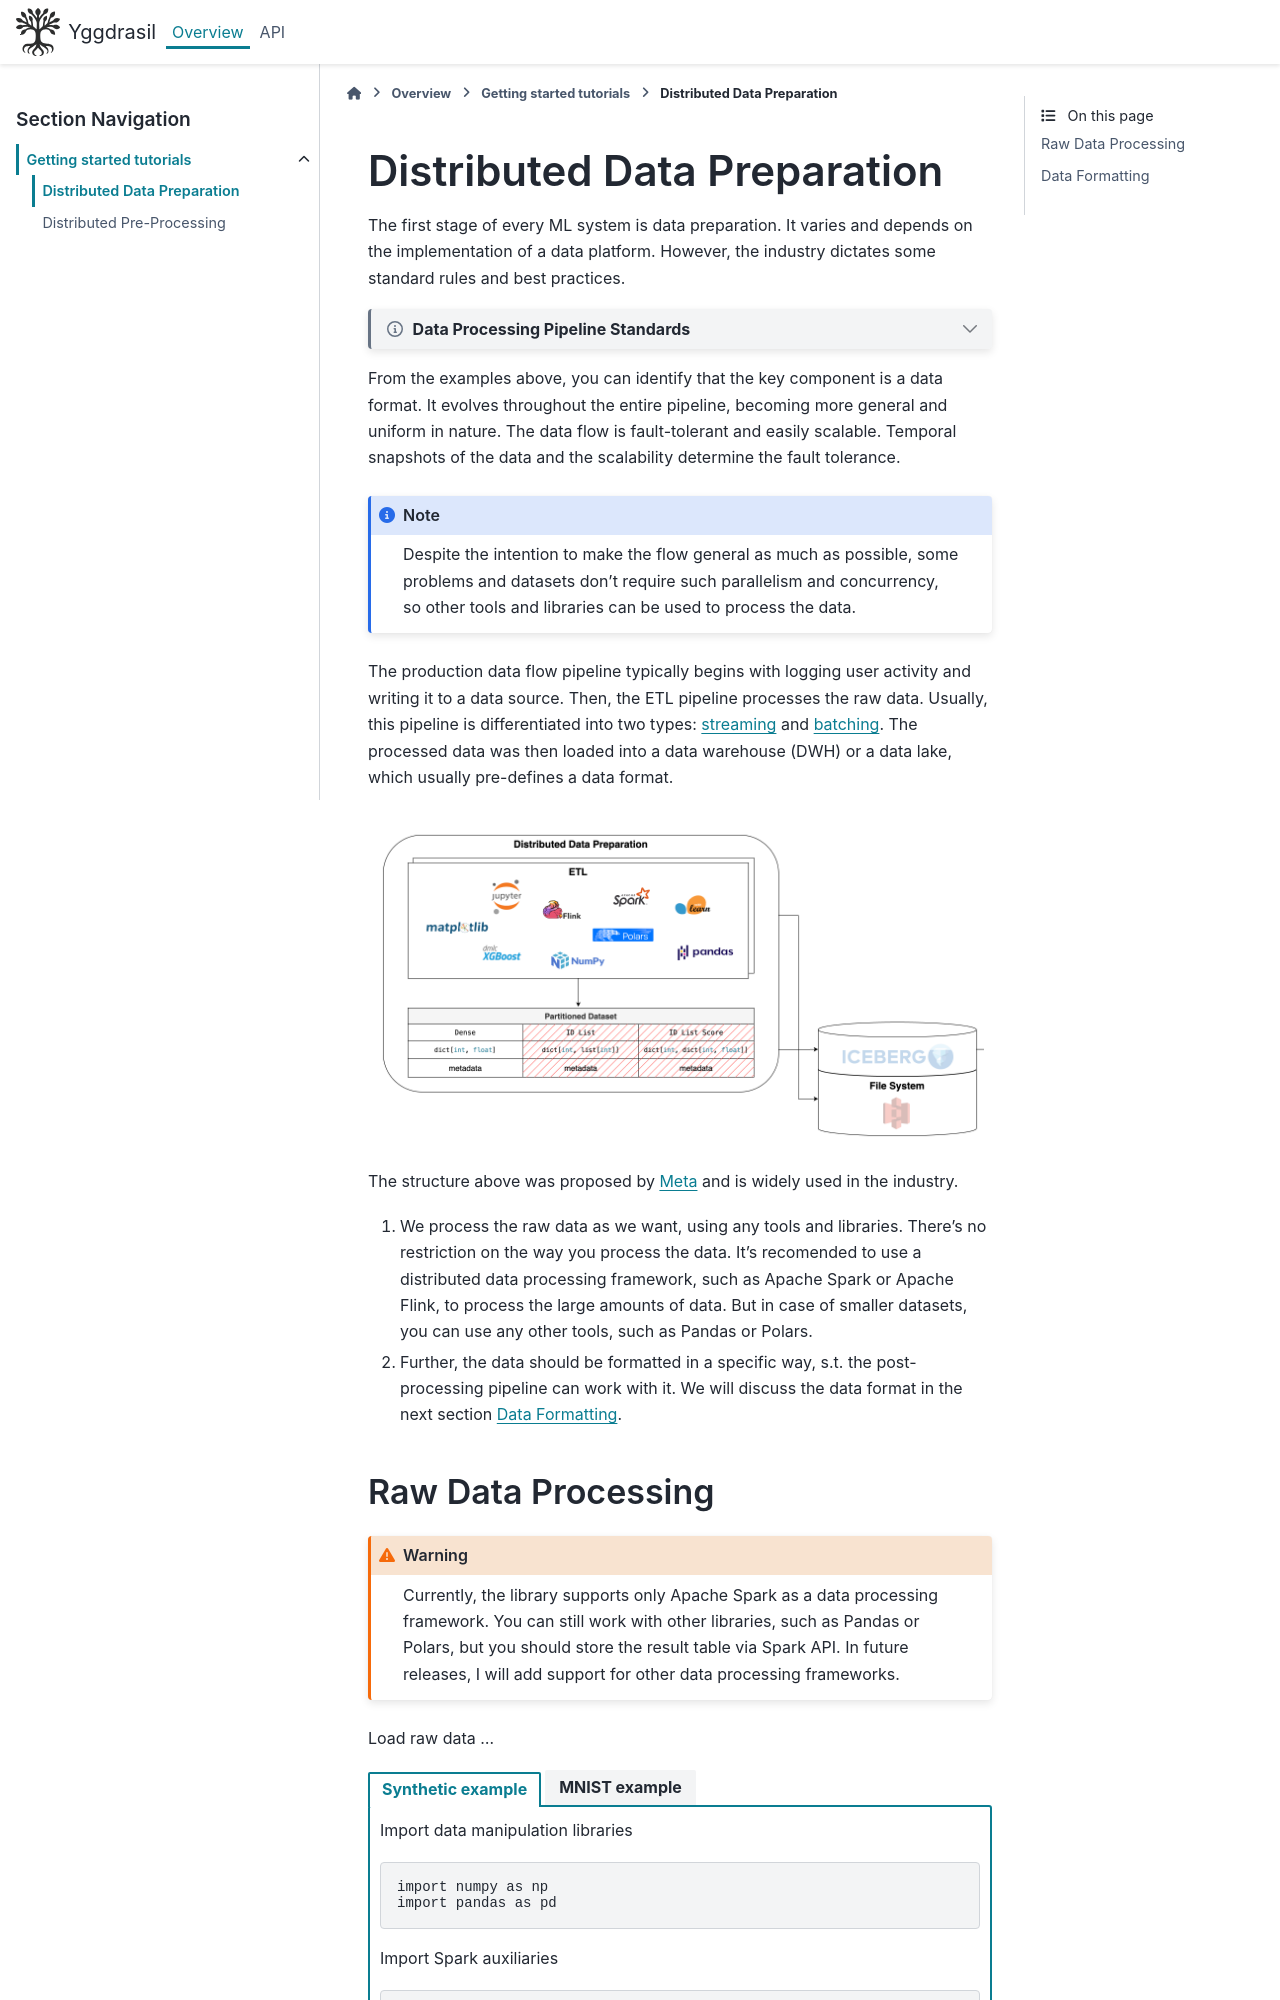

repository: JuiceFV/yggdrasil · page: overview/intro_tutorials/ddp.html · generator: sphinx

.. _ddp:

Distributed Data Preparation
============================

The first stage of every ML system is data preparation.
It varies and depends on the implementation of a data platform.
However, the industry dictates some standard rules and best practices.

.. dropdown:: Data Processing Pipeline Standards
   :icon: info
   :chevron: down-up
   :animate: fade-in-slide-down

   Today, the amount of data is enormous and continues to be generated
   at a rapid pace. So, data ingestion systems have become highly scalable
   and generic. Although the tools and implementation vary from company to
   company, the workflow remains the same. It looks like the following:

   1. A logging service writes logs to a Kafka consumer, which transforms
      them into CDC events.
   2. Those events are then passed through a streaming pipeline to apply
      a business logic to the given data. Typically, this pipeline is
      written using Apache Flink or Apache Spark Streaming.
   3. Then, the sinking pipeline refreshes the destination tables with
      enriched and properly **formatted** events (records). Typically, these
      tables are stored in a highly distributed manner through a designated
      warehouse, such as Delta or Iceberg.

   .. figure:: ../../_static/diagrams/architecture/data_streaming.png
            :alt: Data Streaming Concept
            :align: center
            :width: 100%

   .. tab-set::
      .. tab-item:: Netflix

         Netflix uses multiple Kafka monitors to track various data sources
         like logs, source databases, and others. Further, they produce CDC
         (Change Data Capture) events to a Kafka topic. The CDC events are
         then consumed by streaming data processors written in Flink to apply
         some business logic and produce a new topic. The new topic is then
         consumed by the standard sink processor, which puts the data in an
         affordable format for a data lake.

         .. figure:: ../../_static/imgs/netflix_data_pipeline.png
            :alt: Netflix Data Pipeline
            :align: center
            :width: 100%

         .. note::

            1. `Data Mesh — A Data Movement and Processing Platform @ Netflix <https://netflixtechblog.com/data-mesh-a-data-movement-and-processing-platform-netflix-1288bcab2873>`_
            2. `Keystone Real-time Stream Processing Platform <https://netflixtechblog.com/keystone-real-time-stream-processing-platform-a3ee651812a>`_
            3. `Delta: A Data Synchronization and Enrichment Platform <https://netflixtechblog.com/delta-a-data-synchronization-and-enrichment-platform-e82c36a79aee>`_

      .. tab-item:: Airbnb

         Airbnb uses a similar approach to Netflix. They use Kafka to
         monitor the data sources and produce CDC events. The events are
         then consumed by a notification service which triggers a specific
         document to be refreshed with pre-defined business logic and sinked
         to a data lake. On purpose to reconsile the data misses and bugs in
         the straming process they use a batch process.

         .. figure:: ../../_static/imgs/airbnb_data_pipeline.png
            :alt: Airbnb Data Pipeline
            :align: center
            :width: 100%

         .. note::

            1. `Riverbed: Optimizing Data Access at Airbnb's Scale <https://medium.com/airbnb-engineering/riverbed-optimizing-data-access-at-airbnbs-scale-c37ecf6456d9>`_
            2. `Riverbed Data Hydration — Part 1 <https://medium.com/airbnb-engineering/riverbed-data-hydration-part-1-e7011d62d946>`_

      .. tab-item:: Uber

         Uber tends to use an incremental update approach, which is literally CDC processing.
         Instead of streaming, the data is fed to the Marmaray framework, which processes it
         in mini-batch mode and serves as a streaming framework. Then, the data is linked to
         a destination database.

         .. figure:: ../../_static/imgs/uber_data_pipeline.png
            :alt: Uber Data Pipeline
            :align: center
            :width: 100%

         .. note::

            1. `Uber's Big Data Platform: 100+ Petabytes with Minute Latency <https://www.uber.com/en-TR/blog/uber-big-data-platform/>`_
            2. `Marmaray: An Open Source Generic Data Ingestion and Dispersal Framework and Library for Apache Hadoop <https://www.uber.com/en-TR/blog/marmaray-hadoop-ingestion-open-source/?uclick_id=02135f58-c2b3-4bf3-9c2e-015949ad0efd>`_

From the examples above, you can identify that the key component
is a data format. It evolves throughout the entire pipeline,
becoming more general and uniform in nature. The data flow is
fault-tolerant and easily scalable. Temporal snapshots of the data and
the scalability determine the fault tolerance.

.. note::

   Despite the intention to make the flow general as much as possible,
   some problems and datasets don't require such parallelism and concurrency,
   so other tools and libraries can be used to process the data.

The production data flow pipeline typically begins with logging user
activity and writing it to a data source. Then, the ETL pipeline processes
the raw data. Usually, this pipeline is differentiated into two types:
`streaming`_ and `batching`_. The processed data was then loaded into a
data warehouse (DWH) or a data lake, which usually pre-defines a data format.

.. figure:: ../../_static/diagrams/architecture/ddp.png
   :alt: Distributed Data Preparation
   :align: center
   :width: 100%

The structure above was proposed by `Meta`_ and is widely used in the industry.

1. We process the raw data as we want, using any tools and libraries.
   There's no restriction on the way you process the data. It's recomended
   to use a distributed data processing framework, such as Apache Spark or
   Apache Flink, to process the large amounts of data. But in case of
   smaller datasets, you can use any other tools, such as Pandas or Polars.
2. Further, the data should be formatted in a specific way, s.t. the
   post-processing pipeline can work with it. We will discuss the data format
   in the next section :ref:`data fromatting`.
